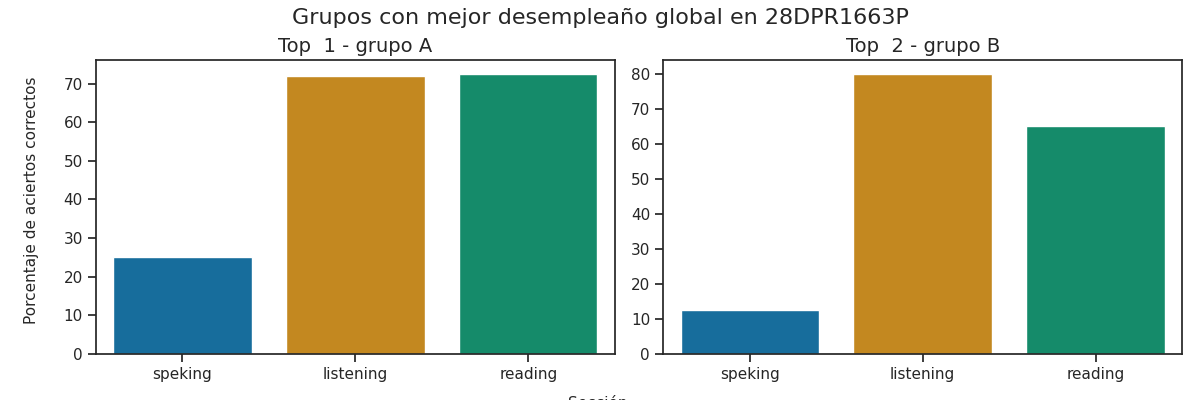

Values plotted in this chart, from the file beside it:
Top, Grupo, Porcentaje de aciertos correctos, Porcentaje de aciertos correctos para la…, Porcentaje de aciertos correctos para la…, Porcentaje de aciertos correctos para la…, Porcentaje de aciertos correctos para la…, Porcentaje de aciertos correctos para la…, Calificación promedio en los exámenes pa…, Calificación promedio en los exámenes pa…, Calificación promedio en los exámenes pa…, Calificación promedio en los exámenes pa…, Calificación promedio en los exámenes pa…, Promedio de aciertos en los exámenes par…, Promedio de aciertos en los exámenes par…, Promedio de aciertos en los exámenes par…, Promedio de aciertos en los exámenes par…, Promedio de aciertos en los exámenes par…, Promedio de aciertos en la sección Liste…, Promedio de aciertos en la sección Readi…, Promedio de aciertos en la sección de Sp…, Promedio de aciertos en la sección de Sp…
1, A, 56.5, 72.0, 72.5, 25.0, 25.0, 25.0, A2 -, A1 +, A1, A1, A1, 18, 29, 2, 2, 2, 18, 28, 2, 2
2, B, 52.5, 80.0, 65.0, 12.5, 12.5, 12.5, A2, A1 +, A1, A1, A1, 20, 26, 1, 1, 1, 20, 25, 3, 3
